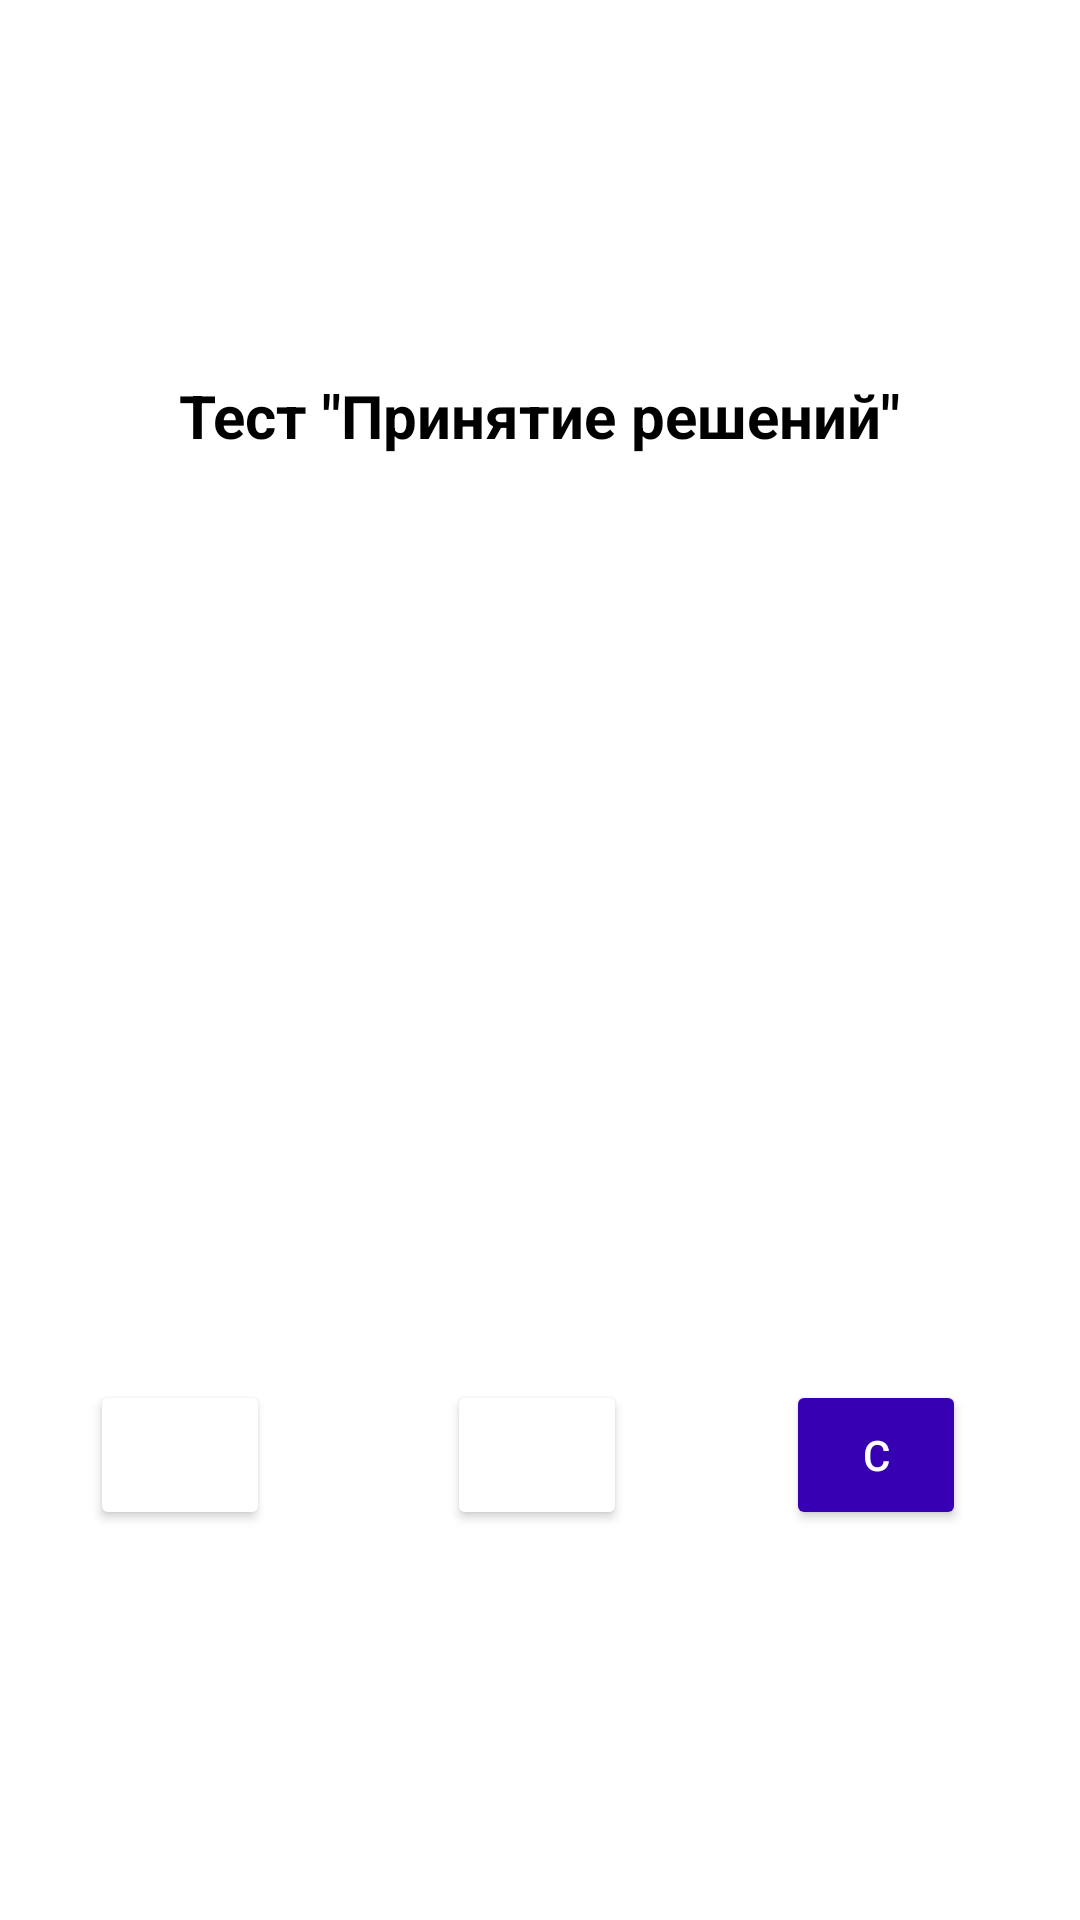

Here is an Android app screen rendered from its layout file. Give the layout XML and the strings, colors and styles it references.
<!-- AndroidManifest.xml: application theme Theme.MyQuiz -->
<!-- res/layout/activity_test_three_answers.xml -->
<?xml version="1.0" encoding="utf-8"?>
<androidx.constraintlayout.widget.ConstraintLayout xmlns:android="http://schemas.android.com/apk/res/android"
    xmlns:app="http://schemas.android.com/apk/res-auto"
    xmlns:tools="http://schemas.android.com/tools"
    android:layout_width="match_parent"
    android:layout_height="match_parent">

    <TextView
        android:id="@+id/testName"
        android:layout_width="wrap_content"
        android:layout_height="wrap_content"
        android:text="Тест &quot;Принятие решений&quot;"
        android:textColor="@color/black"
        android:textSize="20sp"
        android:textStyle="bold"
        app:layout_constraintBottom_toTopOf="@+id/questionView"
        app:layout_constraintEnd_toEndOf="parent"
        app:layout_constraintStart_toStartOf="parent"
        app:layout_constraintTop_toTopOf="parent" />

    <TextView
        android:id="@+id/questionView"
        android:layout_width="300dp"
        android:layout_height="wrap_content"
        android:text=""
        android:textColor="@color/black"
        android:textSize="16sp"
        app:layout_constraintBottom_toBottomOf="parent"
        app:layout_constraintEnd_toEndOf="parent"
        app:layout_constraintStart_toStartOf="parent"
        app:layout_constraintTop_toTopOf="parent"
        app:layout_constraintVertical_bias="0.448" />

    <Button
        android:id="@+id/button"
        android:layout_width="60dp"
        android:layout_height="50dp"
        android:layout_marginBottom="130dp"
        android:backgroundTint="@color/green"
        android:text="А"
        android:textColor="@color/white"
        app:layout_constraintBottom_toBottomOf="parent"
        app:layout_constraintStart_toStartOf="@+id/questionView" />

    <Button
        android:id="@+id/button2"
        android:layout_width="60dp"
        android:layout_height="50dp"
        android:layout_marginBottom="130dp"
        android:backgroundTint="@color/red"
        android:text="В"
        android:textColor="@color/white"
        app:layout_constraintBottom_toBottomOf="parent"
        app:layout_constraintEnd_toStartOf="@+id/button3"
        app:layout_constraintHorizontal_bias="0.526"
        app:layout_constraintStart_toEndOf="@+id/button" />

    <Button
        android:id="@+id/button3"
        android:layout_width="60dp"
        android:layout_height="50dp"
        android:layout_marginEnd="8dp"
        android:layout_marginBottom="130dp"
        android:backgroundTint="@color/purple_700"
        android:text="C"
        android:textColor="@color/white"
        app:layout_constraintBottom_toBottomOf="parent"
        app:layout_constraintEnd_toEndOf="@+id/questionView" />

</androidx.constraintlayout.widget.ConstraintLayout>
<!-- resources referenced by this layout -->
<resources>
  <style name="Theme.MyQuiz" parent="Theme.MaterialComponents.DayNight.NoActionBar">
          
          <item name="colorPrimary">@color/green</item>
          <item name="colorPrimaryVariant">@color/green</item>
          <item name="colorOnPrimary">@color/white</item>
          
          <item name="colorSecondary">@color/teal_200</item>
          <item name="colorSecondaryVariant">@color/teal_700</item>
          <item name="colorOnSecondary">@color/black</item>
          
          <item name="android:statusBarColor">?attr/colorPrimaryVariant</item>
          
      </style>
  <!-- not gathered from this repository: default colours our renderer supplied (Android Studio template values) -->
  <color name="purple_700">#FF3700B3</color>
  <color name="teal_200">#FF03DAC5</color>
  <color name="teal_700">#FF018786</color>
  <color name="black">#FF000000</color>
  <color name="white">#FFFFFFFF</color>
</resources>
